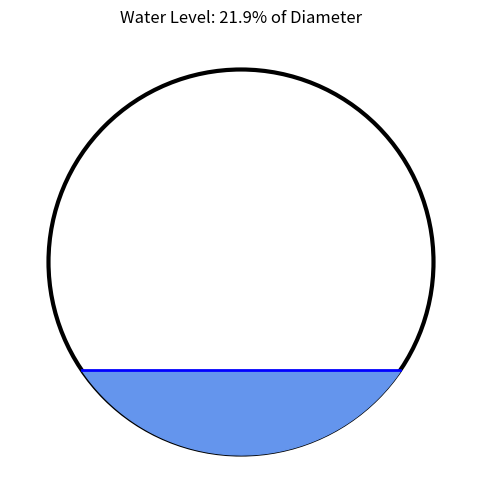

The script that saved this image:
import numpy as np
from scipy.optimize import minimize
from matplotlib import pyplot as plt
import matplotlib.patches as patches

class Circular_Pipe():

    def __init__(self, diameter, slope, mannings_n):
        self.diameter = diameter
        self.slope = slope
        self.mannings_n = mannings_n
        self.max_Q = circ_full_Q(D=diameter, slope=slope, manning_n=mannings_n)

def plot_pipe_water_level(depth, diameter, Q, Q_max):
    """
    Plot a circular pipe cross-section with a water level shown as a fill.

    Parameters
    ----------
    percent_D : float
        Water level as a percent of the pipe diameter (0–100).
    """
    # Percent of full depth
    percent_D = max(0, min(1.0, depth/diameter))

    # Pipe geometry. This is post hydraulics cals so a unit circle is fine
    R = 1
    # Since D != 1, there's a conversion step
    water_depth = percent_D * 2 * R
    # y_list-coordinate of converted depth
    depth_y = -R + water_depth # y_list-location of the water line

    # Prepare figure
    fig, ax = plt.subplots(figsize=(6, 6))

    # Draw pipe interior as circle
    circle = plt.Circle((0, 0), R, fill=False, linewidth=3)
    ax.add_patch(circle)

    ## Color in the water (Not needed by looks better)
    ## Note: use of np.maximum() is to catch tiny (10^-10 size) negative vals that don't do sqrt
    # Linear depth intervals. We could save points by going around perimeter, but that's complex
    y_list = np.linspace(-R, depth_y, 300)
    # Positive x-coords
    x_right_list =  np.sqrt(np.maximum(0, R**2 - y_list**2))
    # Negative x-coords
    x_left_list = -x_right_list
    # Fantastic drawing function here. Revisit for irregular channels
    ax.fill_betweenx(y_list, x_left_list, x_right_list, color='cornflowerblue')

    # Phreatic surface
    x_top_right = np.sqrt(np.abs(R**2 - depth_y**2))
    x_top_left = -x_top_right
    # x_line = np.linspace(-R, R, 400)
    x_line = np.linspace(x_top_left, x_top_right, 100)
    #mask = x_line**2 + depth_y**2 <= R**2  # only draw line where inside circle
    # ax.plot(x_line[mask], depth_y * np.ones_like(x_line[mask]),
    #         color='blue', linewidth=2)
    ax.plot(x_line, depth_y * np.ones_like(x_line), color='blue', linewidth=2)

    Label_str =(
        f"""Given flow: {Q} cfs\n
        Normal depth in the pipe: {depth} ft.
        Max Flow in the pipe: {Q_max} cfs""")


    # Formatting
    ax.set_aspect('equal')
    ax.set_xlim(-1.2*R, 1.2*R)
    ax.set_ylim(-1.2*R, 1.2*R)
    ax.axis('off')

    plt.title(f"Water Level: {100*percent_D:.1f}% of Diameter")
    plt.show()

def rect_normal_given_Q(
    Q: float,
    b: float,
    slope: float,
    manning_n: float,
):
    def Q_error(y):
        a = b * y
        p = b + (2 * y)
        rh = a/p
        error = abs(Q - (1.49 / manning_n * a * np.pow(rh, 2/3) * np.sqrt(slope)))
        print(f'Error in the rectangular channel calc = {error}')
        return error

    y_0 = 0.2981

    # q_test_0 = 9
    # def easy_one(q_test):
    #     return abs(Q - q_test)

    # y_q = minimize(easy_one, q_test_0, method='Powell')

    y_q = minimize(Q_error, y_0, method='SLSQP')

    return y_q.x

def circ_normal_given_Q(
    Q: float,
    D: float,
    slope: float,
    manning_n: float,
):
    # NOTE: numpy trig funcitons use radians by default
    # find theta
    debug=True
    def theta_error(theta):
        if theta < 0:
            print(f"THETA: {theta}")
            print(f"NEGATIVE VALUE IN TRIAL: theta = {theta}")
        # https://www.engr.scu.edu/~emaurer/hydr-watres-book/flow-in-open-channels.html
        c = 13.53 # English units
        error = np.pow(theta, -2/3) \
                * np.pow(theta - np.sin(theta), 5/3) \
                - c * manning_n * Q * np.pow(D, -8/3) / np.sqrt(slope) 
        return abs(error)
    
    theta_0 = 1
    bounds=((0, 2*np.pi),)

    theta_q = minimize(theta_error, theta_0, method='Powell', bounds=bounds)

    y = D / 2 * (1 - np.cos(theta_q.x/2))

    return y

def circ_full_Q(
    D: float,
    slope: float,
    manning_n: float,
):
    a = np.pi/4 * D**2
    p = np.pi * D
    rh = a/p
    return 1.49/manning_n * a * np.pow(rh, 2/3) * np.sqrt(slope)


if __name__ == "__main__":
    
    # test_basin = SubBasin(
    #     name = "A1",
    #     C5 = 0.7,
    #     Li = 100,
    #     Si = 0.01,
    #     Lt = 100,
    #     St = 0.015,
    #     K = 20
    # )

    circ_depth = circ_normal_given_Q(
        Q = 10, 
        D = 1.5,
        slope = 0.05,
        manning_n= 0.014
    )

    # rect_depth = rect_normal_given_Q(
    #     Q=10,
    #     b=3,
    #     slope=0.03,
    #     manning_n=0.012
    # )

    max_circ_q_check = circ_full_Q(
        D = 1.5,
        slope = 0.05,
        manning_n= 0.014
    )

    # print(f'depth in the circular channel = {circ_depth}')
    # print(f'depth in the rectangular channel = {rect_depth}')
    # print(f'theoretical max flow under gravity in circ = {max_circ_q_check}')

    steady_flow = 2.3 #cfs
    pipe_1 = Circular_Pipe(diameter=1.5, slope=0.05, mannings_n=0.014)
    pipe_1_depth_1 = circ_normal_given_Q(
        Q = steady_flow,
        D = pipe_1.diameter,
        slope = pipe_1.slope,
        manning_n = pipe_1.mannings_n)[0]

    plot_pipe_water_level(
        depth = pipe_1_depth_1,
        diameter = pipe_1.diameter,
        Q = steady_flow,
        Q_max = pipe_1.max_Q
    )
    debug=True